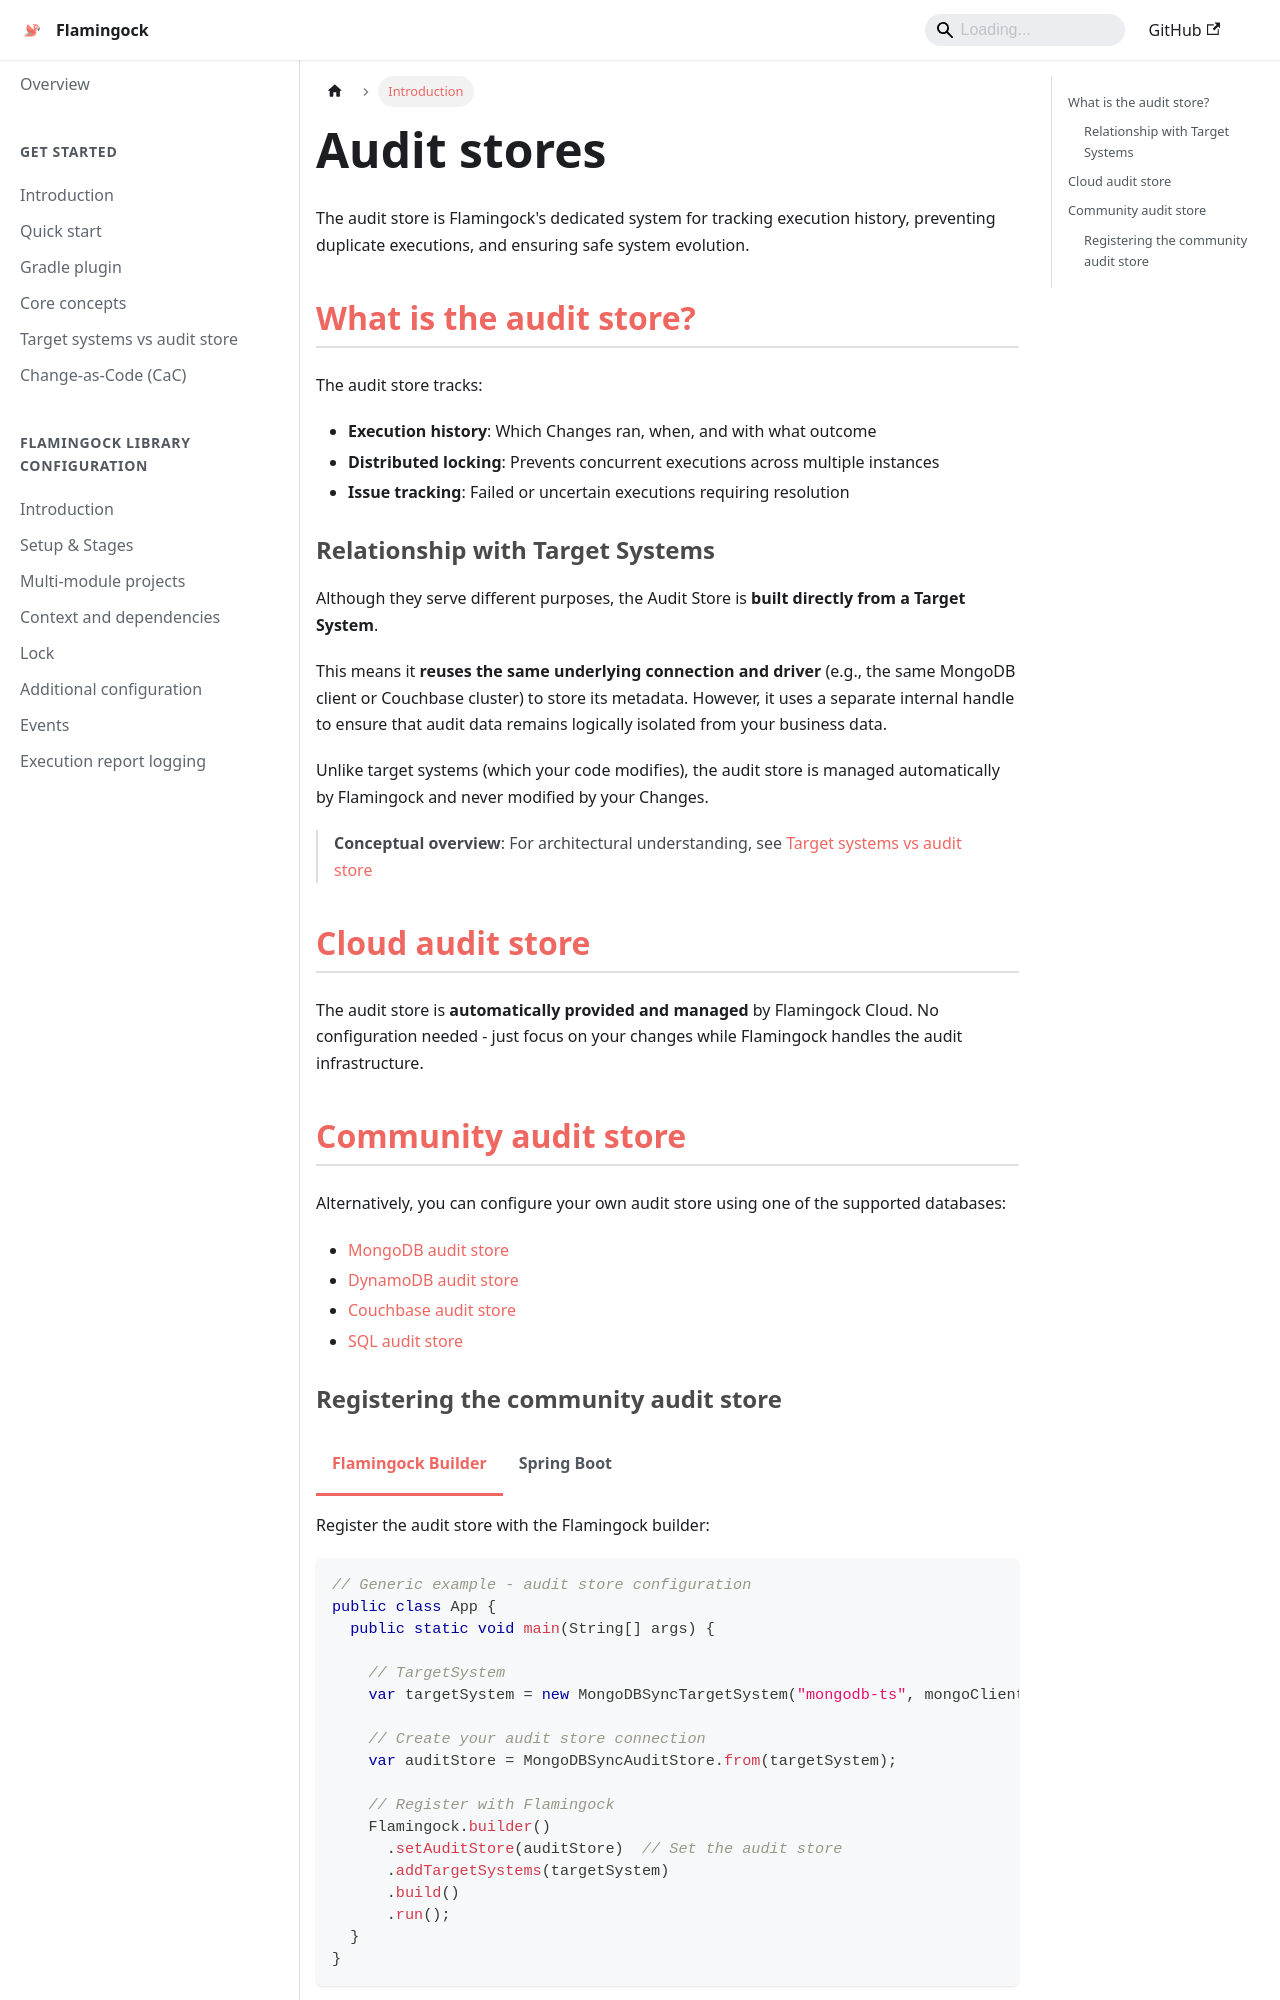

repository: flamingock/flamingock.github.io · page: audit-stores/introduction.html · generator: docusaurus

---
title: Introduction
sidebar_position: 1
---

import Tabs from '@theme/Tabs';
import TabItem from '@theme/TabItem';

# Audit stores

The audit store is Flamingock's dedicated system for tracking execution history, preventing duplicate executions, and ensuring safe system evolution.

## What is the audit store?

The audit store tracks:
- **Execution history**: Which Changes ran, when, and with what outcome
- **Distributed locking**: Prevents concurrent executions across multiple instances
- **Issue tracking**: Failed or uncertain executions requiring resolution

### Relationship with Target Systems
Although they serve different purposes, the Audit Store is **built directly from a Target System**.

This means it **reuses the same underlying connection and driver** (e.g., the same MongoDB client or Couchbase cluster) to store its metadata. However, it uses a separate internal handle to ensure that audit data remains logically isolated from your business data.

Unlike target systems (which your code modifies), the audit store is managed automatically by Flamingock and never modified by your Changes.

> **Conceptual overview**: For architectural understanding, see [Target systems vs audit store](../get-started/audit-store-vs-target-system.md)


## Cloud audit store
The audit store is **automatically provided and managed** by Flamingock Cloud. No configuration needed - just focus on your changes while Flamingock handles the audit infrastructure.

## Community audit store
Alternatively, you can configure your own audit store using one of the supported databases:

- [MongoDB audit store](./community/mongodb-audit-store.md)
- [DynamoDB audit store](./community/dynamodb-audit-store.md)
- [Couchbase audit store](./community/couchbase-audit-store.md)
- [SQL audit store](./community/sql-audit-store.md)
